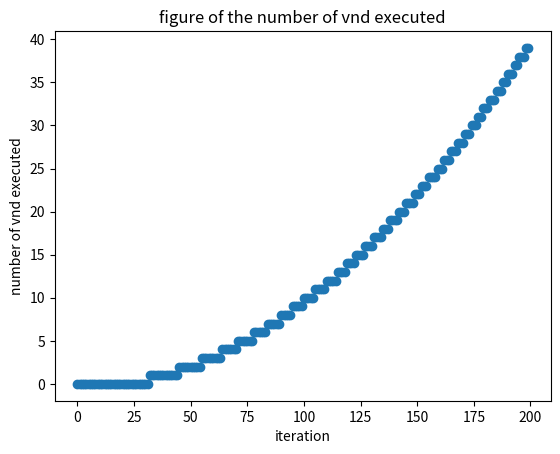

Python code for this plot:
import matplotlib.pyplot as plt
import numpy as np

POP_SIZE = 50
POP_VND_SIZE_l = []
for g in range(200):
    ps_vnd = 0.2
    Ps = ps_vnd * (g / 100) ** 2
    POP_VND_SIZE = int(POP_SIZE * Ps)
    POP_VND_SIZE_l.append(POP_VND_SIZE)
print(POP_VND_SIZE_l)

plt.figure()
x = range(200)
y = POP_VND_SIZE_l
plt.scatter(x, y)
plt.title("figure of the number of vnd executed")
plt.xlabel("iteration")
plt.ylabel("number of vnd executed")
plt.show()
